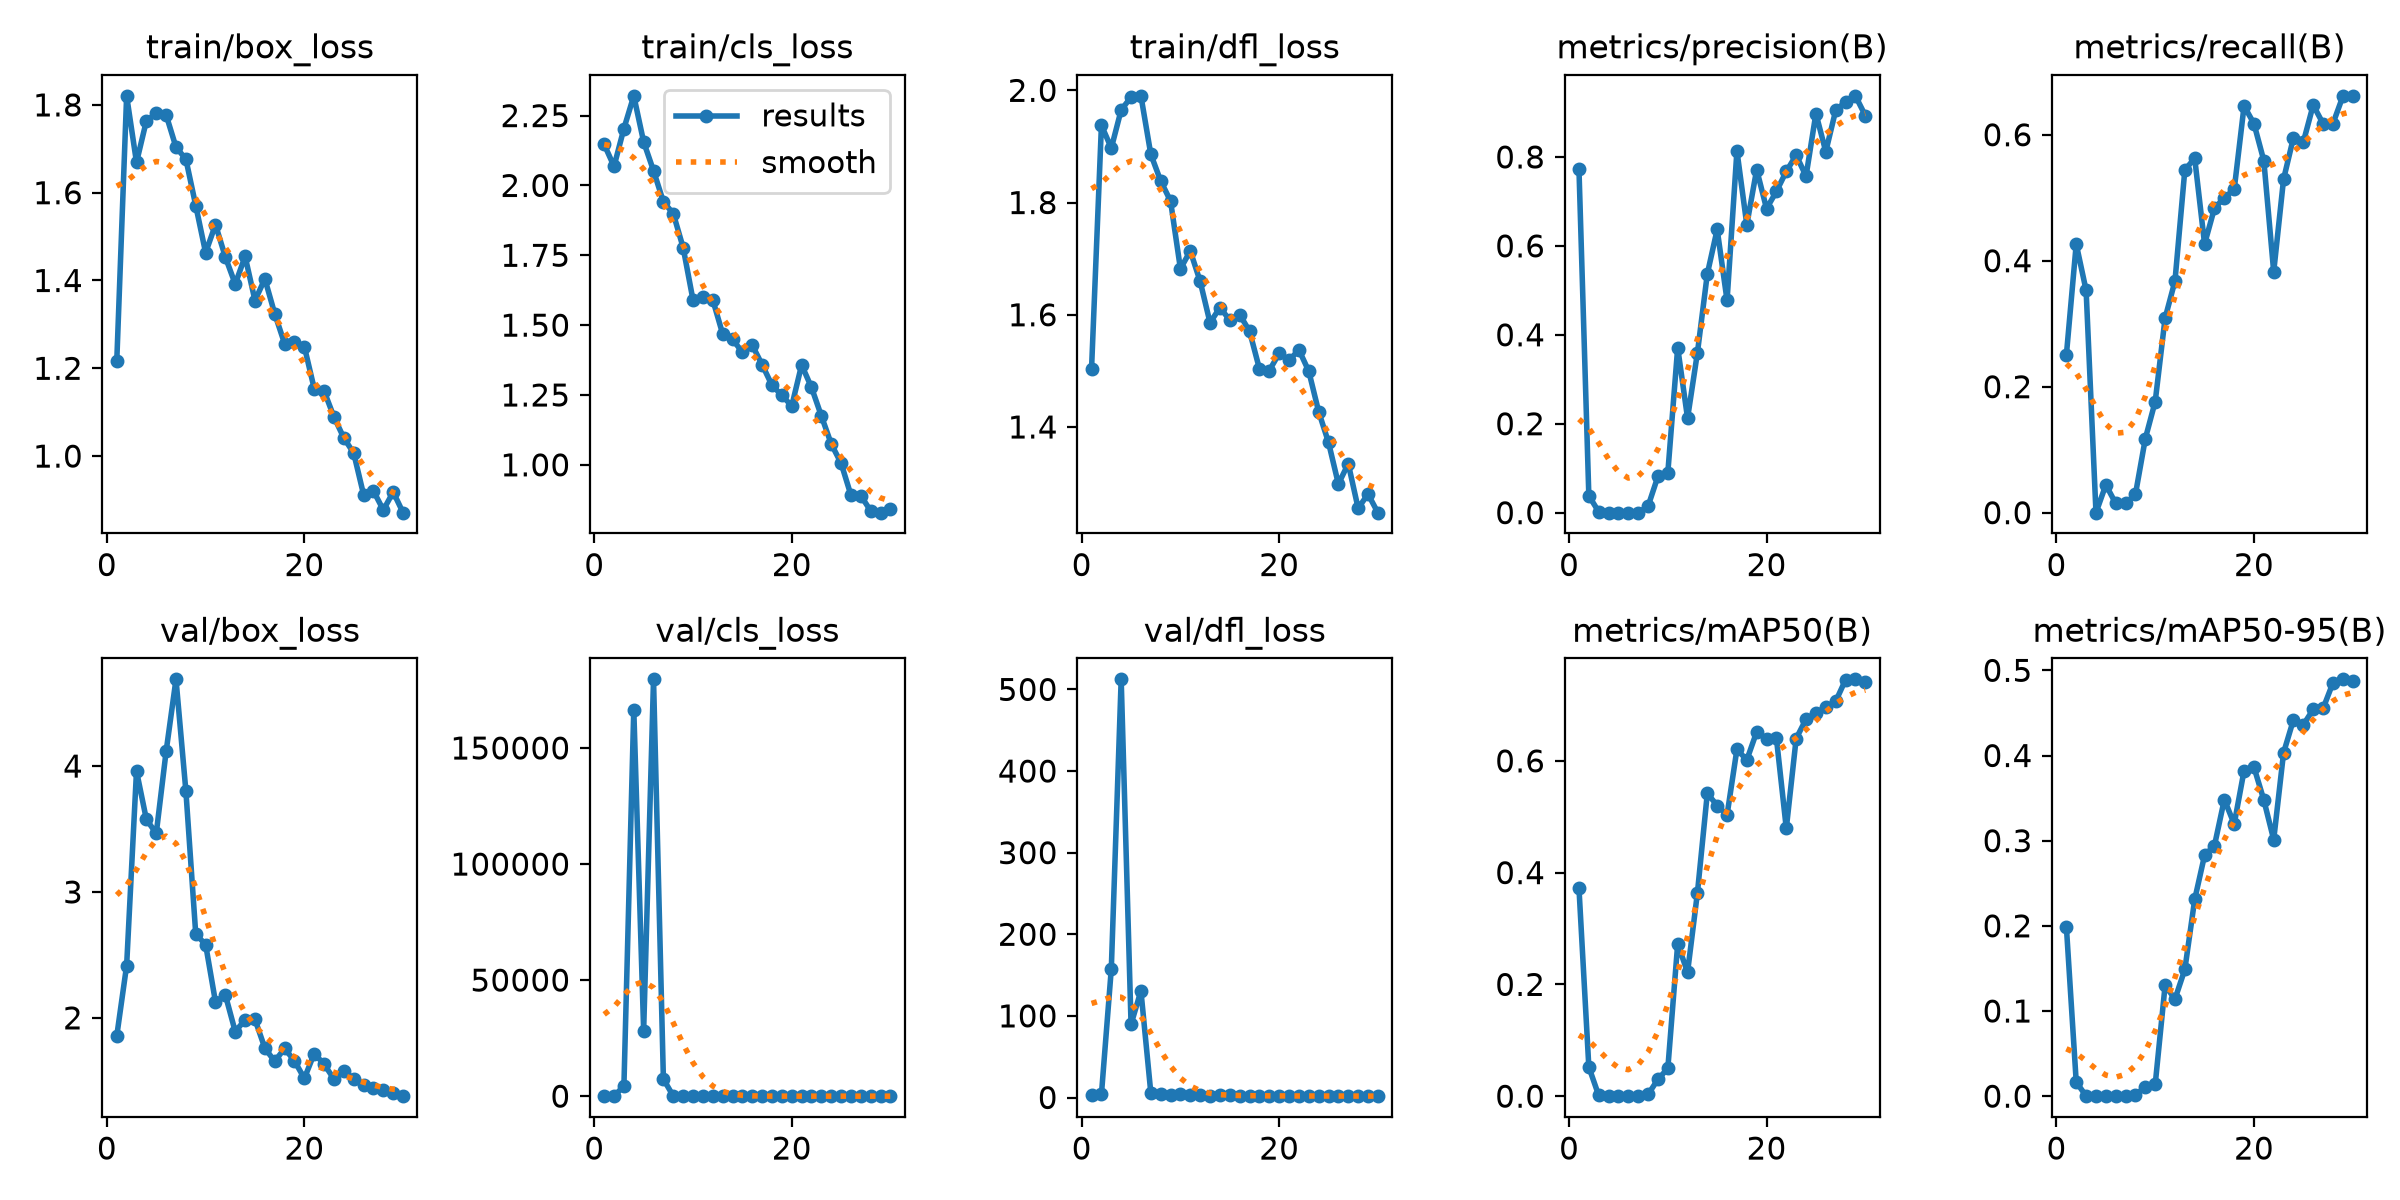

The table this chart was drawn from, first rows:
epoch, time, train/box_loss, train/cls_loss, train/dfl_loss, metrics/precision(B), metrics/recall(B), metrics/mAP50(B), metrics/mAP50-95(B), val/box_loss, val/cls_loss, val/dfl_loss, lr/pg0, lr/pg1, lr/pg2
1, 24.85, 1.216, 2.147, 1.504, 0.7727, 0.25, 0.3724, 0.1992, 1.856, 19.44, 2.506, 0.0006154, 0.0006154, 0.0006154
2, 30.5, 1.821, 2.068, 1.938, 0.03808, 0.4265, 0.05223, 0.01647, 2.416, 75.57, 4.005, 0.00124, 0.00124, 0.00124
3, 36.28, 1.669, 2.203, 1.897, 0.002, 0.3529, 0.00128, 0.00026, 3.96, 4328, 157.7, 0.00182, 0.00182, 0.00182
4, 42.07, 1.764, 2.321, 1.965, 0, 0, 0, 0, 3.576, 166585, 512.4, 0.001802, 0.001802, 0.001802
5, 47.73, 1.781, 2.156, 1.988, 0.00014, 0.04412, 1e-05, 0, 3.465, 28189, 89.8, 0.001736, 0.001736, 0.001736
6, 53.44, 1.777, 2.053, 1.99, 5e-05, 0.01471, 0, 0, 4.117, 179586, 130.6, 0.00167, 0.00167, 0.00167
7, 59.01, 1.704, 1.942, 1.886, 5e-05, 0.01471, 0, 0, 4.689, 7362, 5.94, 0.001604, 0.001604, 0.001604
8, 64.45, 1.677, 1.899, 1.839, 0.01449, 0.02941, 0.003, 0.00104, 3.802, 51.62, 4.723, 0.001538, 0.001538, 0.001538
9, 70.01, 1.571, 1.777, 1.803, 0.08176, 0.1177, 0.03017, 0.01117, 2.666, 26.19, 3.475, 0.001472, 0.001472, 0.001472
10, 75.53, 1.463, 1.59, 1.682, 0.08979, 0.1765, 0.04959, 0.01389, 2.582, 12.79, 4.107, 0.001406, 0.001406, 0.001406
11, 81.03, 1.527, 1.601, 1.714, 0.3711, 0.3088, 0.2723, 0.13, 2.126, 5.153, 2.815, 0.00134, 0.00134, 0.00134
12, 86.45, 1.453, 1.591, 1.659, 0.2124, 0.3676, 0.2218, 0.114, 2.182, 3.896, 3.078, 0.001274, 0.001274, 0.001274
13, 91.88, 1.392, 1.469, 1.586, 0.3599, 0.5441, 0.364, 0.1488, 1.891, 3.758, 2.438, 0.001208, 0.001208, 0.001208
14, 97.38, 1.455, 1.45, 1.613, 0.5369, 0.5626, 0.5417, 0.231, 1.985, 3.082, 2.532, 0.001142, 0.001142, 0.001142
15, 102.9, 1.354, 1.402, 1.59, 0.637, 0.4265, 0.5201, 0.2829, 1.987, 2.813, 2.634, 0.001076, 0.001076, 0.001076
16, 108.4, 1.404, 1.428, 1.6, 0.4772, 0.4833, 0.5031, 0.2942, 1.76, 2.555, 2.174, 0.00101, 0.00101, 0.00101
17, 113.9, 1.324, 1.358, 1.571, 0.8138, 0.5, 0.6206, 0.3483, 1.655, 1.812, 2.007, 0.000944, 0.000944, 0.000944
18, 119.5, 1.256, 1.285, 1.504, 0.6475, 0.5132, 0.6015, 0.3195, 1.757, 1.699, 2.048, 0.000878, 0.000878, 0.000878
19, 124.9, 1.26, 1.249, 1.501, 0.7716, 0.6457, 0.6519, 0.3824, 1.658, 1.538, 1.851, 0.000812, 0.000812, 0.000812
20, 130.4, 1.249, 1.21, 1.531, 0.6837, 0.6177, 0.6396, 0.3864, 1.519, 1.515, 1.861, 0.000746, 0.000746, 0.000746
21, 149.4, 1.154, 1.358, 1.519, 0.7226, 0.5588, 0.6404, 0.3478, 1.717, 1.647, 1.94, 0.00068, 0.00068, 0.00068
22, 154.8, 1.148, 1.277, 1.537, 0.7674, 0.3824, 0.479, 0.3012, 1.632, 1.916, 1.902, 0.000614, 0.000614, 0.000614
23, 160.2, 1.089, 1.175, 1.499, 0.8039, 0.5294, 0.6399, 0.4032, 1.514, 1.645, 1.766, 0.000548, 0.000548, 0.000548
24, 165.6, 1.041, 1.075, 1.427, 0.7569, 0.5952, 0.6746, 0.4419, 1.577, 1.454, 1.886, 0.000482, 0.000482, 0.000482
25, 171.2, 1.007, 1.006, 1.372, 0.8976, 0.5882, 0.6854, 0.4361, 1.517, 1.286, 1.822, 0.000416, 0.000416, 0.000416
26, 176.8, 0.9121, 0.8907, 1.298, 0.8119, 0.6471, 0.6962, 0.4541, 1.47, 1.326, 1.773, 0.00035, 0.00035, 0.00035
27, 182.3, 0.9205, 0.8891, 1.335, 0.9045, 0.6177, 0.7064, 0.4552, 1.441, 1.294, 1.78, 0.000284, 0.000284, 0.000284
28, 188, 0.8771, 0.8349, 1.255, 0.9238, 0.6177, 0.745, 0.4852, 1.427, 1.181, 1.733, 0.000218, 0.000218, 0.000218
29, 193.4, 0.9181, 0.8288, 1.28, 0.9374, 0.6608, 0.7458, 0.4894, 1.404, 1.148, 1.682, 0.000152, 0.000152, 0.000152
30, 198.9, 0.8711, 0.8417, 1.247, 0.8932, 0.6618, 0.7405, 0.4878, 1.378, 1.123, 1.659, 8.6e-05, 8.6e-05, 8.6e-05
